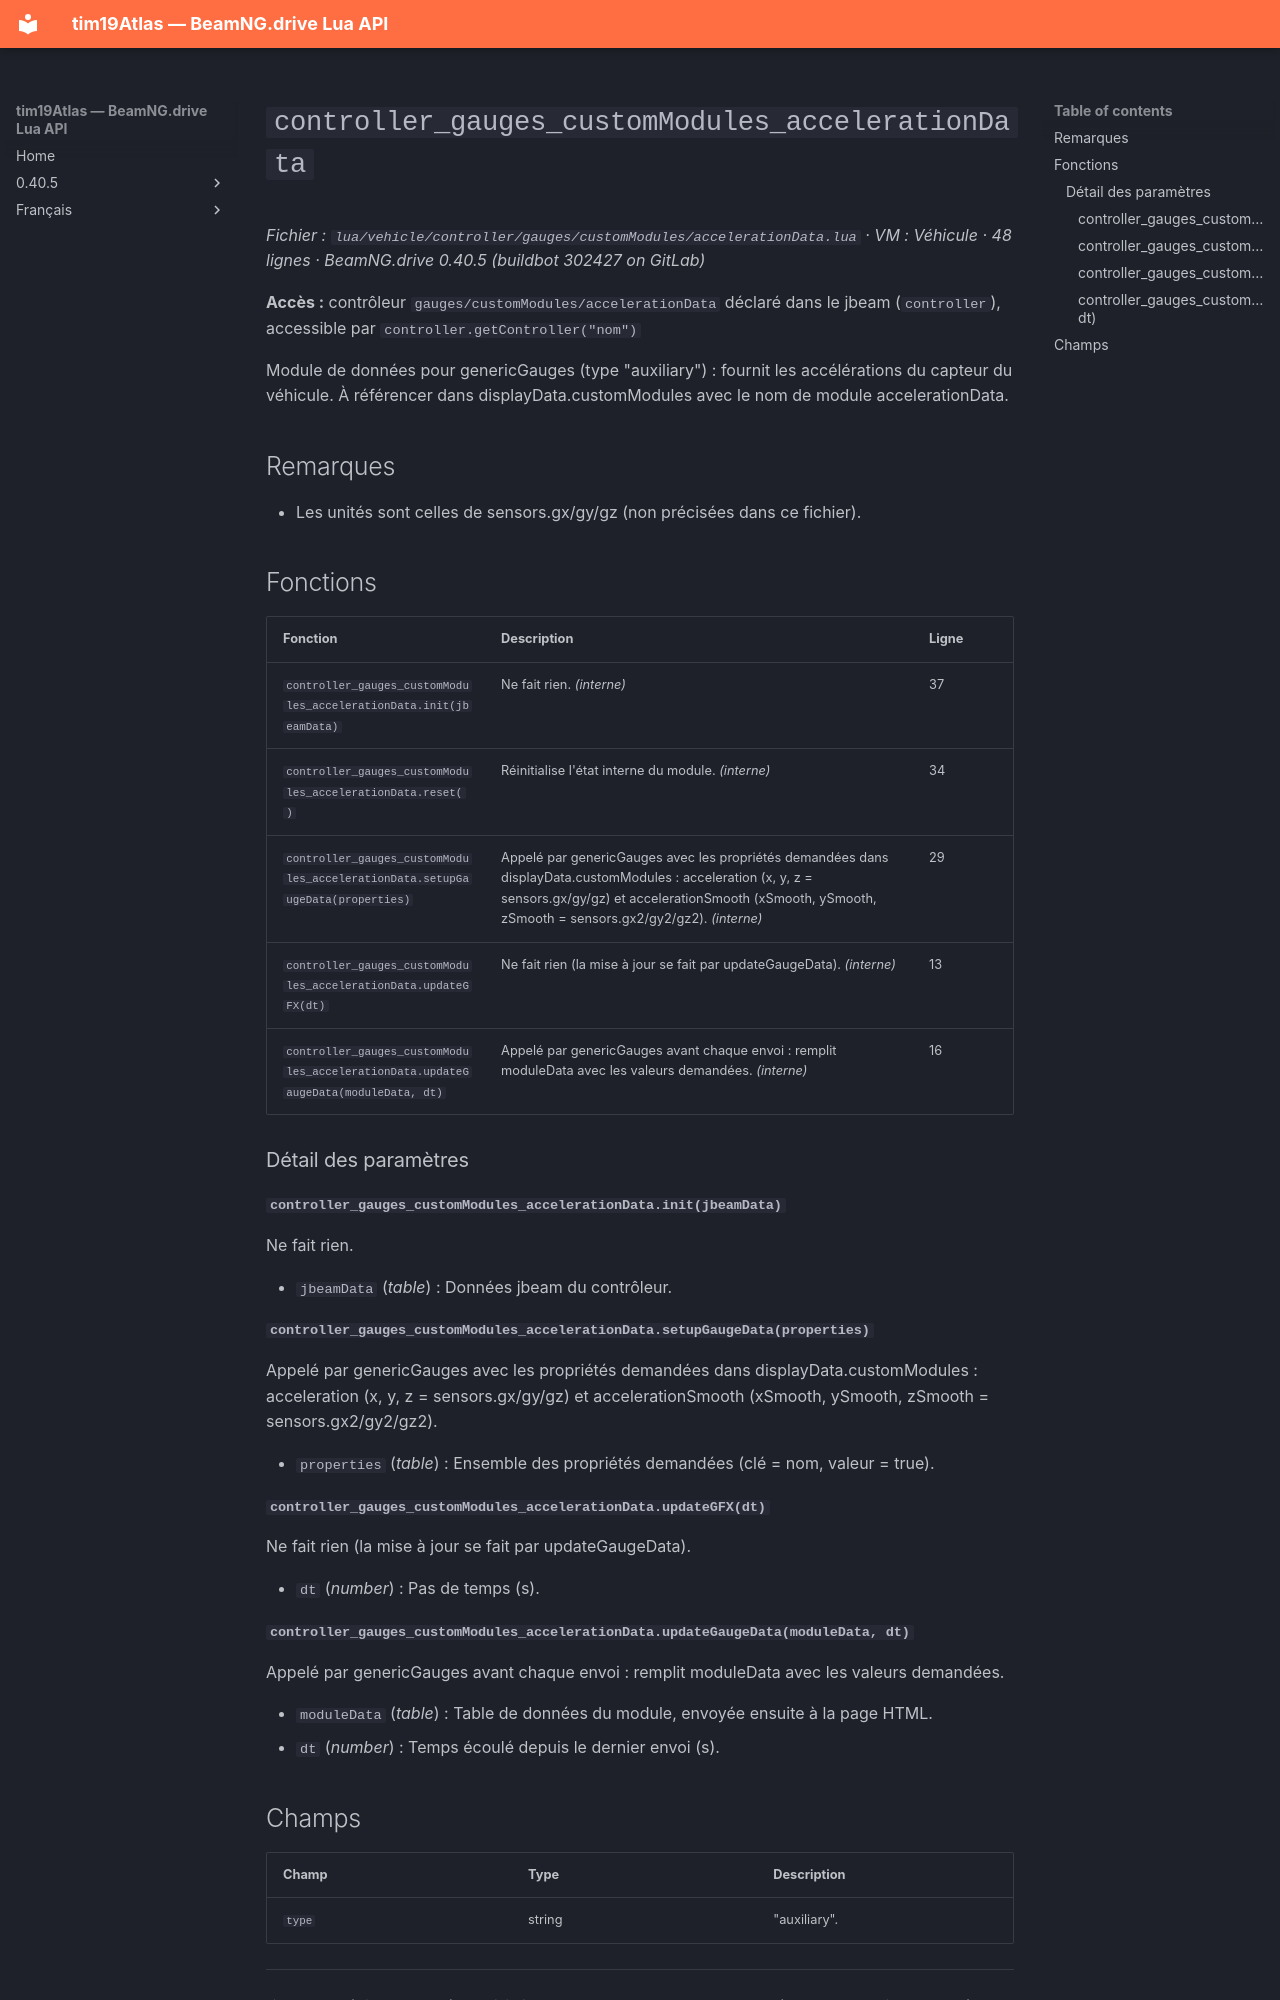

repository: Tim0219800/beamng-lua-atlas · page: fr/0.40.5/vehicle/controller/gauges/customModules/accelerationData.html · generator: mkdocs

# `controller_gauges_customModules_accelerationData`

*Fichier : `lua/vehicle/controller/gauges/customModules/accelerationData.lua` · VM : Véhicule · 48 lignes · BeamNG.drive 0.40.5 (buildbot 302427 on GitLab)*

**Accès :** contrôleur `gauges/customModules/accelerationData` déclaré dans le jbeam (`controller`), accessible par `controller.getController("nom")`

Module de données pour genericGauges (type "auxiliary") : fournit les accélérations du capteur du véhicule. À référencer dans displayData.customModules avec le nom de module accelerationData.

## Remarques

- Les unités sont celles de sensors.gx/gy/gz (non précisées dans ce fichier).

## Fonctions

| Fonction | Description | Ligne |
|---|---|---|
| `controller_gauges_customModules_accelerationData.init(jbeamData)` | Ne fait rien. *(interne)* | 37 |
| `controller_gauges_customModules_accelerationData.reset()` | Réinitialise l'état interne du module. *(interne)* | 34 |
| `controller_gauges_customModules_accelerationData.setupGaugeData(properties)` | Appelé par genericGauges avec les propriétés demandées dans displayData.customModules : acceleration (x, y, z = sensors.gx/gy/gz) et accelerationSmooth (xSmooth, ySmooth, zSmooth = sensors.gx2/gy2/gz2). *(interne)* | 29 |
| `controller_gauges_customModules_accelerationData.updateGFX(dt)` | Ne fait rien (la mise à jour se fait par updateGaugeData). *(interne)* | 13 |
| `controller_gauges_customModules_accelerationData.updateGaugeData(moduleData, dt)` | Appelé par genericGauges avant chaque envoi : remplit moduleData avec les valeurs demandées. *(interne)* | 16 |

### Détail des paramètres

#### `controller_gauges_customModules_accelerationData.init(jbeamData)`

Ne fait rien.

- `jbeamData` (*table*) : Données jbeam du contrôleur.

#### `controller_gauges_customModules_accelerationData.setupGaugeData(properties)`

Appelé par genericGauges avec les propriétés demandées dans displayData.customModules : acceleration (x, y, z = sensors.gx/gy/gz) et accelerationSmooth (xSmooth, ySmooth, zSmooth = sensors.gx2/gy2/gz2).

- `properties` (*table<string, boolean>*) : Ensemble des propriétés demandées (clé = nom, valeur = true).

#### `controller_gauges_customModules_accelerationData.updateGFX(dt)`

Ne fait rien (la mise à jour se fait par updateGaugeData).

- `dt` (*number*) : Pas de temps (s).

#### `controller_gauges_customModules_accelerationData.updateGaugeData(moduleData, dt)`

Appelé par genericGauges avant chaque envoi : remplit moduleData avec les valeurs demandées.

- `moduleData` (*table*) : Table de données du module, envoyée ensuite à la page HTML.
- `dt` (*number*) : Temps écoulé depuis le dernier envoi (s).
